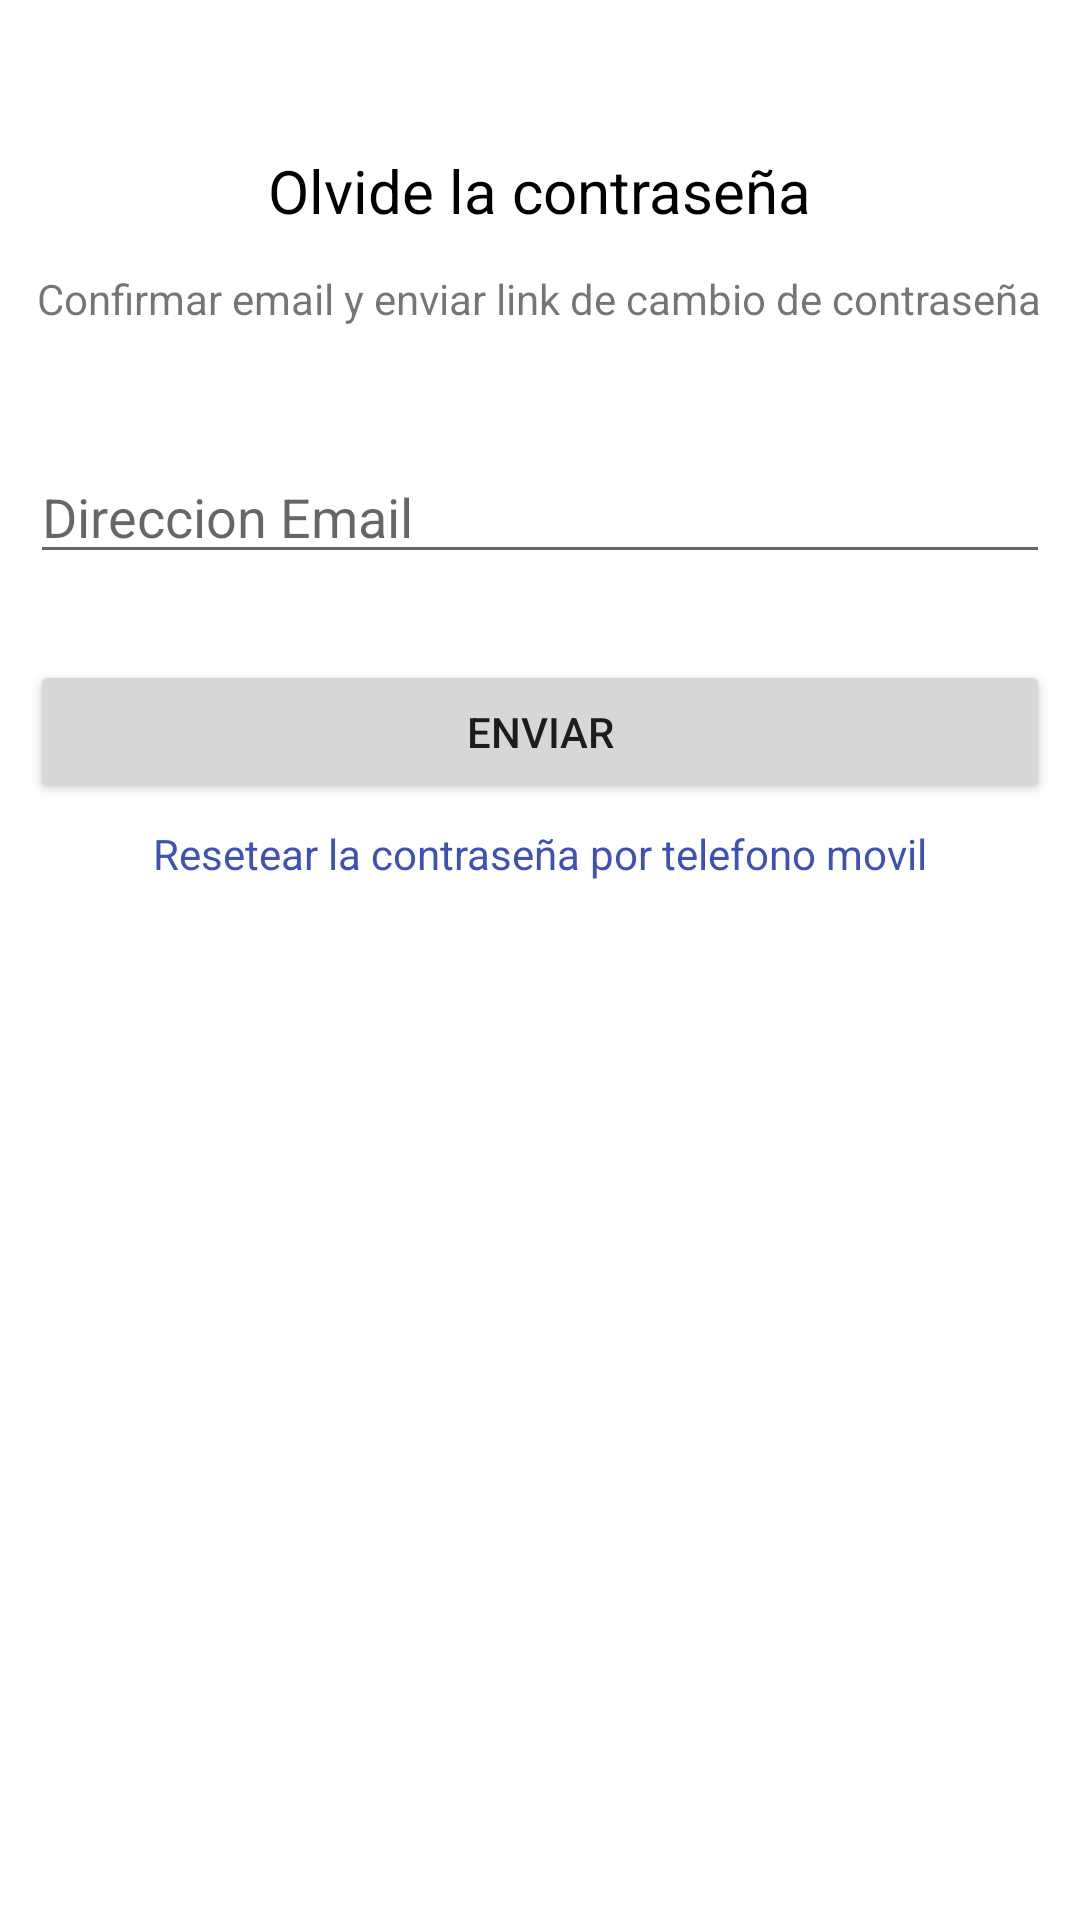

Produce the Android XML layout that renders to this screen, including the resource entries it uses.
<!-- AndroidManifest.xml: application theme Theme.ProjectoShein -->
<!-- res/layout/fragment_frg_password.xml -->
<?xml version="1.0" encoding="utf-8"?>
<FrameLayout xmlns:android="http://schemas.android.com/apk/res/android"
    xmlns:tools="http://schemas.android.com/tools"
    android:layout_width="match_parent"
    android:layout_height="match_parent"
    tools:context=".ui.frgPassword">


    <TextView
        android:id="@+id/textView12"
        android:layout_width="wrap_content"
        android:layout_height="wrap_content"
        android:layout_gravity="center_horizontal"
        android:layout_marginTop="50dp"
        android:textSize="20dp"
        android:textColor="@color/black"
        android:text="Olvide la contraseña" />

    <TextView
        android:id="@+id/textView13"
        android:layout_width="wrap_content"
        android:layout_height="wrap_content"
        android:layout_gravity="center_horizontal"
        android:layout_marginTop="90dp"
        android:text="Confirmar email y enviar link de cambio de contraseña" />

    <EditText
        android:id="@+id/editTextTextEmailAddress"
        android:layout_width="match_parent"
        android:layout_height="wrap_content"
        android:ems="10"
        android:hint="Direccion Email"
        android:layout_gravity="center_horizontal"
        android:layout_marginTop="150dp"
        android:layout_marginRight="10dp"
        android:layout_marginLeft="10dp"
        android:inputType="textEmailAddress" />

    <Button
        android:id="@+id/btnEnviarAtras"
        android:layout_width="match_parent"
        android:layout_height="wrap_content"
        android:layout_gravity="center_horizontal"
        android:layout_marginRight="10dp"
        android:layout_marginLeft="10dp"
        android:layout_marginTop="220dp"
        android:text="Enviar" />

    <TextView
        android:id="@+id/btnResetear"
        android:layout_width="wrap_content"
        android:layout_height="wrap_content"
        android:layout_marginTop="275dp"
        android:layout_gravity="center_horizontal"
        android:clickable="true"
        android:textColor="@color/blue"
        android:focusable="true"
        android:text="Resetear la contraseña por telefono movil"/>


</FrameLayout>
<!-- resources referenced by this layout -->
<resources>
  <color name="black">#FF000000</color>
  <color name="blue">#FF3F51B5</color>
  <style name="Theme.ProjectoShein" parent="Theme.MaterialComponents.DayNight.DarkActionBar">
  
          <item name="colorPrimary">@color/black</item>
          <item name="colorPrimaryVariant">@color/purple_700</item>
          <item name="colorOnPrimary">@color/white</item>
  
          <item name="colorSecondary">@color/teal_200</item>
          <item name="colorSecondaryVariant">@color/teal_700</item>
          <item name="colorOnSecondary">@color/black</item>
  
          <item name="android:statusBarColor">?attr/colorPrimaryVariant</item>
  
      </style>
  <color name="purple_700">#3F51B5</color>
  <color name="white">#FFFFFFFF</color>
  <color name="teal_200">#FF03DAC5</color>
  <color name="teal_700">#FF018786</color>
</resources>
